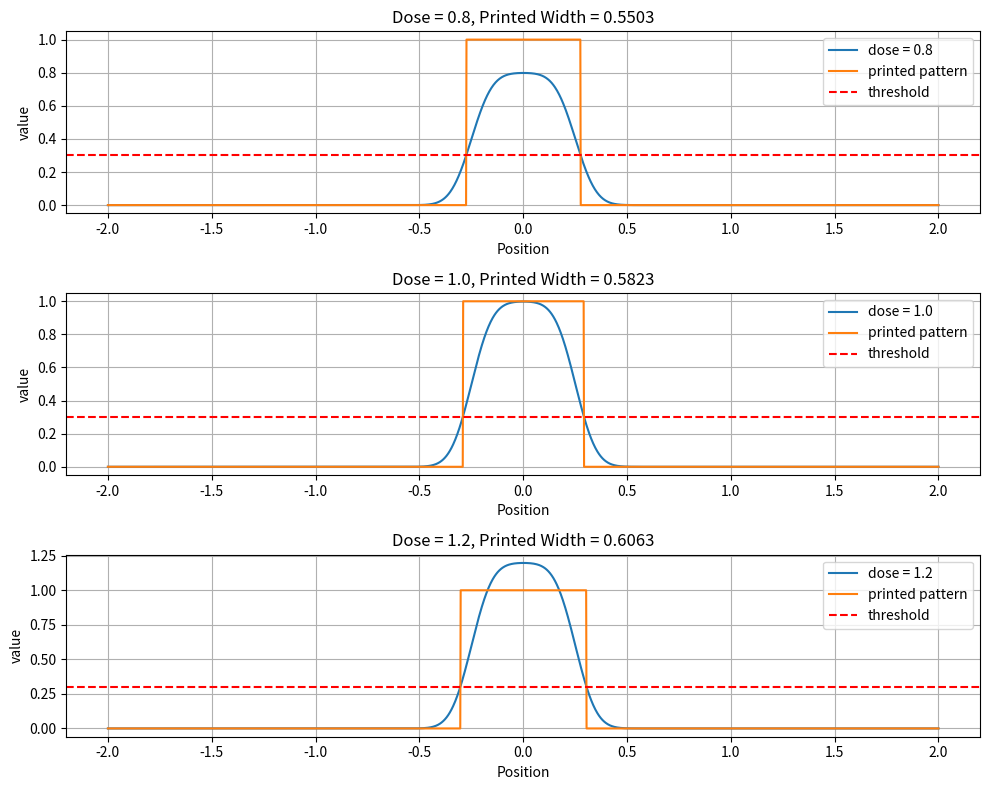
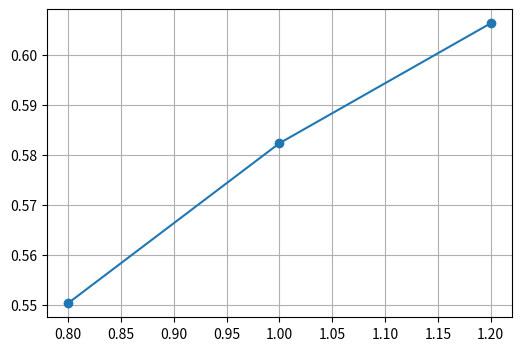

Write the Python code that produced these figures, in order.
#剂量如何改变线宽——打印宽度测量与 dose 分析
import numpy as np
import matplotlib.pyplot as plt
from scipy import signal
x=np.linspace(-2.0,2.0,2000)
dx=x[1]-x[0]
mask=np.where(np.abs(x)<=0.25,1.0,0.0)
sigma=0.08
psf=np.exp(-x**2/(2*sigma**2))
psf=psf/np.sum(psf)
aerial_image=signal.fftconvolve(mask,psf,mode='same')
threshold=0.30
dose_list=[0.8,1.0,1.2]
width_list=[]
plt.figure(figsize=(10,8))
for i,dose in enumerate(dose_list):#enumerate() 会在遍历元素的同时，顺便给你元素的编号（索引）
    image_with_dose=dose*aerial_image
    printed_pattern=np.where(image_with_dose>=threshold,1.0,0.0)
    width=np.sum(printed_pattern)*dx
    width_list.append(width)
    plt.subplot(3,1,i+1)
    plt.plot(x, image_with_dose, label=f'dose = {dose}')
    plt.plot(x, printed_pattern, label='printed pattern')
    plt.axhline(threshold, color='red', linestyle='--', label='threshold')
    plt.title(f'Dose = {dose}, Printed Width = {width:.4f}')
    plt.xlabel("Position")
    plt.ylabel("value")
    plt.legend()
    plt.grid(True)
plt.tight_layout()
plt.show()
plt.figure(figsize=(6,4))
plt.plot(dose_list,width_list,marker='o')
plt.xlabel=("dose")
plt.ylabel=("printed width")
plt.grid(True)
plt.show()
print("不同剂量下的打印线宽：")
for dose,width in zip(dose_list,width_list):
    print(f"dose={dose},width={width}")
